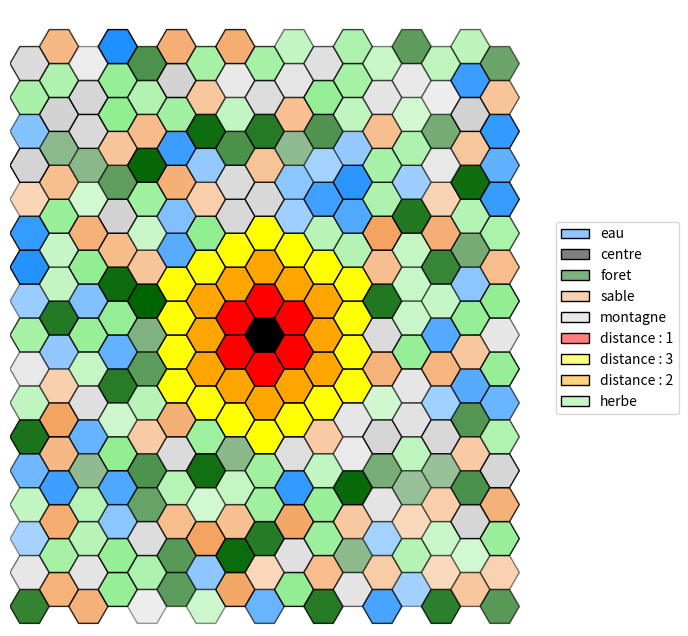

Reproduce this figure in Python.
"""
Programme basique en python3.8 permettant via matplolib de visualiser une grille hexagonale.

Elle propose simplement:
 - l'affichage des hexagones, avec des couleurs et une opacité
 - l'ajout de formes colorées sur les hexagones
 - l'ajout de liens colorés entre les hexagones

Contact: [email redacted]

[redacted]
"""

#Enlève les "" des objet qu'on peut avoir
from __future__ import annotations


#Permet la création de classes abstraites & méthodes abstraites
from abc import abstractmethod

#Permet d'initialiser une valeur par défault pour des clés qui n'ont pas été définies
from collections import defaultdict

#Intégration du hasard
import random

#Importations basiques de python pour inclure dictionnaire, tuples, et des listes
from typing import Dict, Tuple, List

#Visualisation de données / dessins / graphiques
import matplotlib.colors as mcolors

#Visualisation de données / dessins / graphiques
from matplotlib.patches import RegularPolygon

#Importations de polygones réguliers
import matplotlib.pyplot as plt

#Gère propriétés de style par rapport aux formes
from matplotlib.patches import Patch

#Crée des palets de couleur spécifiques
from matplotlib.colors import LinearSegmentedColormap

#Calculs numériques & tableaux de données 
import numpy as np

#Importer la dequeue en python
from collections import deque

# un simple alias de typage python
Coords = Tuple[int, int]  


# il y a mieux en python :
# - 3.11: Coords: AliasType = Tuple[int, int]
# - 3.12: type Coords = Tuple[int, int]


class Forme:
    """Superclasse abstraite qui sauvegarde une couleur et impose une méthode 'get' qui retourne un Patch."""

    def __init__(self, color: str = "black", edgecolor: str = None):
        #Verification de la couleur donné
        assert color in mcolors.CSS4_COLORS
        if edgecolor is not None:
            #Vérification de la couleur de la bordure donné
            assert edgecolor in mcolors.CSS4_COLORS
        self._color = color
        self._edgecolor = edgecolor

    #Méthode qui impose un Patch en retour
    @abstractmethod
    def get(self, x: float, y: float, h: int) -> Patch:
        pass


class Rect(Forme):
    """Redéfinition d'une Forme pour un rectangle."""

    def __init__(self, *args, **kwargs): #* arguments possible dans un tuple, ** argument possibles dans un dictionnaire
        super().__init__(*args, **kwargs) #Super constructeur de la classe forme

    def get(self, x: float, y: float, h: int) -> plt.Rectangle:
        return plt.Rectangle((x - h / 2, y - h / 2), h, h, facecolor=self._color, edgecolor=self._edgecolor)


class Circle(Forme):
    """Redéfinition d'une Forme pour un cercle."""

    def __init__(self, *args, **kwargs):
        super().__init__(*args, **kwargs)

    def get(self, x: float, y: float, h: int) -> plt.Circle:
        return plt.Circle((x, y), h / 2, facecolor=self._color, edgecolor=self._edgecolor)


class HexGridViewer:
    """
    Classe permettant d'afficher une grille hexagonale. Elle se crée via son constructeur avec deux arguments:
    la largeur et la hauteur.
    Deux attributs gèrent l'apparence des hexagones: colors et alpha, pour respectivement représenter la
    couleur et la transparence des hexagones.
    Chaque hexagone est représenté par une tuple : (x, y) spécifique dans la grille. Ces tuples sont les clés
    des dictionnaires colors et alpha, que vous pouvez modifier via les méthodes add_color et add_alpha.

    Il est aussi possible d'ajouter des symboles Rectangle ou Circle au milieu des hexagones, ainsi que des liens
    entre les centres des hexagones.

    Pour s'informer sur les HexGrid:
    Voir : https://www.redblobgames.com/grids/hexagons/#coordinates-offset pour plus d'informations.
    """

    def __init__(self, width: int, height: int):

        self.__width = width  # largueur de la grille hexagonale, i.e. ici "nb_colonnes"
        self.__height = height  # hauteur de la grille hexagonale, i.e. ici "nb_lignes"

        # modifié par défaut par matplolib, la modification ne sert à rien
        # mais est nécessaire pour calculer les points
        self.__hexsize = 10

        # couleur des hexagones : par défaut, blanc
        self.__colors: Dict[Coords, str] = defaultdict(lambda: "white")
        
        # transparence des hexagones : par défaut, 1
        self.__alpha: Dict[Coords, float] = defaultdict(lambda: 1)
        
        # symboles sur les hexagones, par défaut, aucun symbole sur une case.
        # Limitation : un seul symbole par case !
        self.__symbols: Dict[Coords, Forme | None] = defaultdict(lambda: None)
        
        # liste de liens à affichager entre les cases.
        self.__links: List[Tuple[Coords, Coords, str, int]] = []

        #Altitudes du terrain
        self.__altitude: Dict[Coords, float] = defaultdict(lambda: 0.0)

        #Types de terrain
        self.__terrain: Dict[Coords, str] = defaultdict(lambda: "inconnu")

    def get_width(self) -> int:
        """Retourne la largeur (nombre de colonnes)."""
        return self.__width

    def get_height(self) -> int:
        """Retourne la hauteur (nombre de lignes)."""
        return self.__height

    def add_color(self, x: int, y: int, color: str) -> None:
        """Ajoute une couleur à la coordonnée (x, y) en vérifiant qu'elle est valide."""
        assert color in mcolors.CSS4_COLORS, \
            f"self.__colors type must be in matplotlib colors. What is {color} ?"
        self.__colors[(x, y)] = color

    def add_alpha(self, x: int, y: int, alpha: float) -> None:
        """Ajoute un indice d'opacité (alpha) entre 0 et 1 pour la case (x, y)."""
        assert 0 <= alpha <= 1, f"alpha value must be between 0 and 1. What is {alpha} ?"
        self.__alpha[(x, y)] = alpha

    def add_symbol(self, x: int, y: int, symbol: Forme) -> None:
        """Place un symbole (`Forme`) au centre de la case (x, y)."""
        self.__symbols[(x, y)] = symbol

    def add_link(self, coord1: Coords, coord2: Coords, color: str = None, thick=2) -> None:
        """Ajoute un lien visuel entre deux cases (coord1 -> coord2).
        `color` et `thick` définissent l'apparence du segment.
        """
        self.__links.append((coord1, coord2, color if color is not None else "black", thick))

    def get_color(self, x: int, y: int) -> str:
        """Retourne la couleur de la case (x, y)."""
        return self.__colors[(x, y)]

    def get_alpha(self, x: int, y: int) -> float:
        """Retourne l'opacité (alpha) de la case (x, y)."""
        return self.__alpha[(x, y)]

    def get_neighbours(self, x: int, y: int) -> List[Coords]:

        """
        Retourne la liste des coordonnées des hexagones voisins de l'hexagone en coordonnées (x,y).
        """

        if y % 2 == 0:
            res = [(x + dx, y + dy) for dx, dy in ((1, 0), (0, 1), (-1, 1), (-1, 0), (-1, -1), (0, -1))]
        else:
            res = [(x + dx, y + dy) for dx, dy in ((1, 0), (1, 1), (0, 1), (-1, 0), (0, -1), (1, -1))]
        return [(dx, dy) for dx, dy in res if 0 <= dx < self.__width and 0 <= dy < self.__height]
    
    def add_altitude(self, x: int, y: int, alt: float) -> None:
        """Ajoute une altitude à la case (x, y)."""
        self.__altitude[(x,y)] = alt

    def get_altitude(self, x: int, y: int) -> float:
        """Obtient l'altitude d'une certaine case"""
        return self.__altitude[(x,y)]
    
    def add_terrain(self, x:int, y:int, terrain: str) -> None:
        """Ajoute un terrain à la case (x, y)."""
        self.__terrain[(x,y)] = terrain

        #Attribuer la couleur selon le terrain
        terrain_colors = {
            "eau": "dodgerblue",
            "sable" : "sandybrown",
            "herbe" : "lightgreen",
            "foret" : "darkgreen",
            "montagne" : "lightgray"
        }

        if terrain in terrain_colors:
            self.add_color(x,y,terrain_colors[terrain])
    
    def get_terrain(self, x: int, y: int) -> str:
        """Retourne le type de terrain d'une case"""
        return self.__terrain[(x,y)]

    def get_all_coords(self) -> List[Coords]:
        """Retourne la liste de toutes les coordonnées de la grille."""
        return [(x, y) for x in range(self.__width) for y in range(self.__height)]
    
    def attribute_alpha_by_terrain(self) -> None:
        """
        Calcule et attribue la transparence (alpha) pour chaque type de terrain
        en fonction de l'altitude au sein de ce terrain.
        Alpha varie de 0.4 (altitude la plus basse du terrain) à 1.0 (altitude la plus haute). Sauf pour l'eau
        """

        # Dictionnaire pour regrouper les cases par terrain
        terrain_cases = defaultdict(list)

        # Regrouper les cases par type de terrain avec leurs altitudes
        for (x, y), terrain in self.__terrain.items():
            altitude = self.__altitude[(x, y)]
            terrain_cases[terrain].append(((x, y), altitude))

        # Calculer et attribuer l'alpha pour chaque terrain
        for terrain, cases in terrain_cases.items():
            altitudes = [alt for (_, alt) in cases]
            min_alt = min(altitudes)
            max_alt = max(altitudes)

            for (x, y), altitude in cases:
                if max_alt == min_alt:
                    alpha = 1.0  
                else:
                    alpha = 0.4 + 0.6 * (altitude - min_alt) / (max_alt - min_alt)
                self.add_alpha(x, y, alpha)

    def generate_terrain(self, global_altitudes) -> None:
        """Assigne les terrains selon l'altitude (par quantiles)."""
        
        # Calculer les seuils, permet d'avoir des meilleurs seuil et donc une meilleure répartition des terrain
        quantiles = np.quantile(global_altitudes, [0.15, 0.35, 0.65, 0.85])

        #Pour assigner terrain et alpha :
        terrain_groups = defaultdict(list)

        for vertex in self.get_all_coords():
            x, y = vertex
            altitude = self.get_altitude(x, y)
            if altitude < quantiles[0]:  
                terrain = "eau"
                self.add_terrain(x, y, terrain)
            elif altitude < quantiles[1]: 
                terrain = "sable"
                self.add_terrain(x, y, terrain)
            elif altitude < quantiles[2]:  
                terrain = "herbe"
                self.add_terrain(x, y, terrain)
            elif altitude < quantiles[3]:  
                terrain = "foret"
                self.add_terrain(x, y, terrain)
            else:  
                terrain = "montagne"
                self.add_terrain(x, y, terrain)
            
            terrain_groups[terrain].append((x,y, altitude)) # {"montagne" : [(1,3,23)]}
        
        for terrain_type, cells in terrain_groups.items():
            if not cells:
                continue
            
            altitudes = [cell[2] for cell in cells]
            min_alt = min(altitudes)
            max_alt = max(altitudes)

            if max_alt != min_alt:
                altitude_range = max_alt - min_alt 
            else: #cas ou les altitudes max et min sont les mêmes
                altitude_range = 1

            is_water = (terrain_type == "eau") #Vrai ou Faux

            for x, y, altitude in cells:

                #calcul et assignation de la normalisation, plus une altitude est grande plus sa normalisationest grande
                normal = (altitude - min_alt) / altitude_range

                #Inversion de l'alpha en fonction de si c'est de l'eau, garde la plage de 0.4 à 1.0
                if is_water:
                    alpha = (1.0 - normal * 0.6)
                    self.add_alpha(x,y,alpha)
                else:
                    alpha = (0.4 + normal * 0.6)
                    self.add_alpha(x,y,alpha)


    def generate_random_map(self) -> None:
        """Génère une carte aléatoire pour avoir une visualisation des altitudes et terraines"""
        for x in range(self.__width):
            for y in range(self.__height):
                alt = random.uniform(0, 100)
                self.add_altitude(x, y, alt)
        self.generate_terrain([self.get_altitude(x, y) for x in range(self.__width) for y in range(self.__height)])


    def bfs(self, start_x: int, start_y: int, max_distance: int) -> Dict[int, List[Coords]]:
        """Implémentation du BFS sur le graphe."""
        start = (start_x, start_y)
        visited = {start: 0}
        queue = deque([(start, 0)])
        case_per_distance = {}
        
        while queue:
            (x, y), distance = queue.popleft()

            if distance not in case_per_distance:
                case_per_distance[distance] = []
            case_per_distance[distance].append((x, y))

            if distance < max_distance:
                neighbors = self.get_neighbours(x, y)
                for neighbor in neighbors:
                    if neighbor not in visited:
                        visited[neighbor] = distance + 1
                        queue.append((neighbor, distance + 1))
        return case_per_distance

    def show(self, alias: Dict[str, str] = None, debug_coords: bool = False) -> None:
        """
        Affiche la grille hexagonale via `matplotlib`.

        :param alias: dictionnaire qui permet de renommer les labels de la légende
                      Ex: {"white": "snow"}
        :param debug_coords: si True, affiche les coordonnées (x,y) au centre des hexagones.

        Remarque: l'affichage du texte dépend de la taille de la figure et des dimensions de la grille.
        """

        #Modifier le label d'une couleur
        if alias is None:
            alias = {}

        fig, ax = plt.subplots(figsize=(8, 8))

        #Permettre que l'axe x et y soient pareille        
        ax.set_aspect('equal')

        h = self.__hexsize
        coords = {}
        for row in range(self.__height):
            for col in range(self.__width):
                x = col * 1.5 * h #1,5 fois la taille * la hauteur de 10
                y = row * np.sqrt(3) * h #racine de 3 fois la colonne

                #Colonne impaire
                if col % 2 == 1:
                    #Ajout d'un petit décalage pour faire une grille hexgonale
                    y += np.sqrt(3) * h / 2

                #Association colonnes et coordonnées 
                coords[(row, col)] = (x, y)

                #Définition du centre
                center = (x, y)

                #Création du polygone = hexagone en radian
                hexagon = RegularPolygon(center, numVertices=6, radius=h, orientation=np.pi / 6, edgecolor="black")

                #Mettre les couleurs en fonction de celle prédéfini
                hexagon.set_facecolor(self.__colors[(row, col)])

                #De même pour le alpha
                hexagon.set_alpha(self.__alpha[(row, col)])

                # Ajoute du texte à l'hexagone
                if debug_coords:
                    text = f"({row}, {col})"  # Le texte que vous voulez afficher
                    ax.annotate(text, xy=center, ha='center', va='center', fontsize=6, color='black')

                # ajoute l'hexagone
                ax.add_patch(hexagon)

                # gestion des Formes additionnelles
                forme = self.__symbols[(row, col)]
                if forme is not None:
                    ax.add_patch(forme.get(x, y, h))

        for coord1, coord2, color, thick in self.__links:
            #Vérifié si deux cases ne sont pas déja connecté
            if coord1 not in coords or coord2 not in coords:
                continue
            x1, y1 = coords[coord1]
            x2, y2 = coords[coord2]
            #Liaison entre deux case
            plt.gca().add_line(plt.Line2D([x1, x2], [y1, y2], color=color, linewidth=thick))

        ax.set_xlim(-h, self.__width * 1.5 * h + h)
        ax.set_ylim(-h, self.__height * np.sqrt(3) * h + h)
        ax.axis('off')

        ks, vs = [], []
        for color in set(self.__colors.values()):
            if color in alias:
                ks.append(alias[color])
            else:
                #légende
                ks.append(color)
            #couleur
            vs.append(color)

        #Création de la légende couleur/ terrain
        gradient_cmaps = [
            LinearSegmentedColormap.from_list('custom_cmap', ['white', vs[i]]) for i in range(len(vs))]
        
        # Créez une liste de patch à partir des polygones
        legend_patches = [
            Patch(label=ks[i], edgecolor="black", linewidth=1, facecolor=gradient_cmaps[i](0.5), )
            for i in range(len(ks))]
        
        # Ajoutez la légende à la figure
        ax.legend(handles=legend_patches, loc='center left', bbox_to_anchor=(1, 0.5))
        plt.show()



def main():
    """
    Fonction exemple pour présenter le programme ci-dessus.
    """

    size = 17
    center = (size-1)//2
    distance = 3

    # CREATION D'UNE GRILLE TAILLE SIZE
    hex_grid = HexGridViewer(size, size)

    # GENERATION D'UNE CARTE ALEATOIRE (faire cela avant le BFS pour ne pas ecraser les couleurs du BFS)
    hex_grid.generate_random_map()

    # BFS
    colors = ["black", "red", "orange", "yellow"]
    case_per_distance = hex_grid.bfs(center, center, distance)
    for d in range(distance+1):
        coords_list = case_per_distance.get(d, [])
        if d < len(colors):
            color = colors[d]
        else: 
            color = colors[-1]
        for x, y in coords_list:
            hex_grid.add_color(x, y, color)
            hex_grid.add_alpha(x, y, 1.0)

    # AFFICHAGE DE LA GRILLE
    # alias permet de renommer les noms de la légende pour des couleurs spécifiques.
    # debug_coords permet de modifier l'affichage des coordonnées sur les cases.
    hex_grid.show(alias={"dodgerblue": "eau", "sandybrown": "sable", "lightgreen": "herbe", "darkgreen": "foret", "lightgray": "montagne",colors[1]: "distance : 1", colors[2]: "distance : 2", colors[3]: "distance : 3", "black" : "centre"}, debug_coords=False)


if __name__ == "__main__":
    main()

